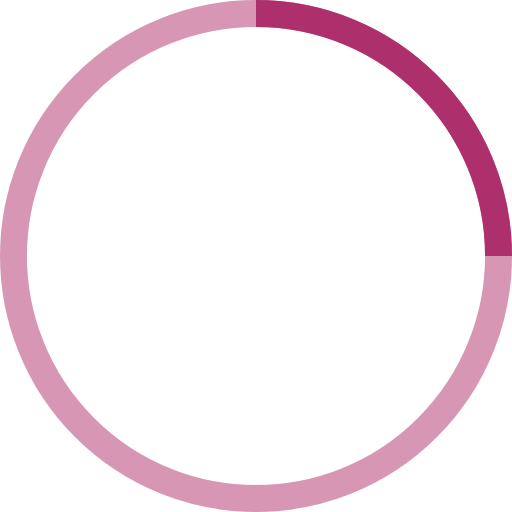
t = 0.00 s
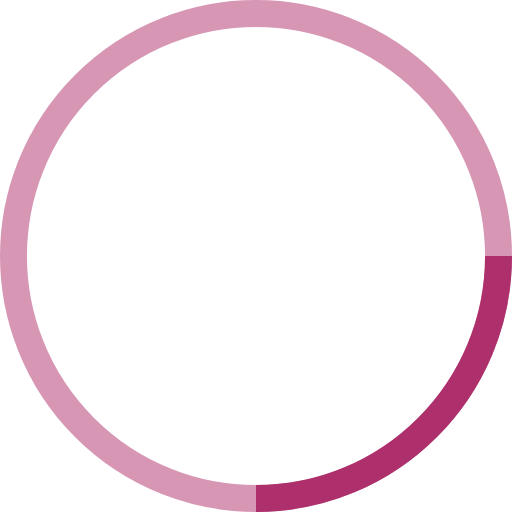
t = 0.25 s
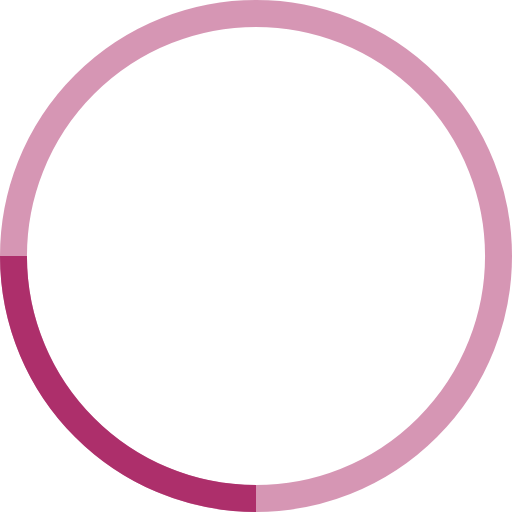
t = 0.50 s
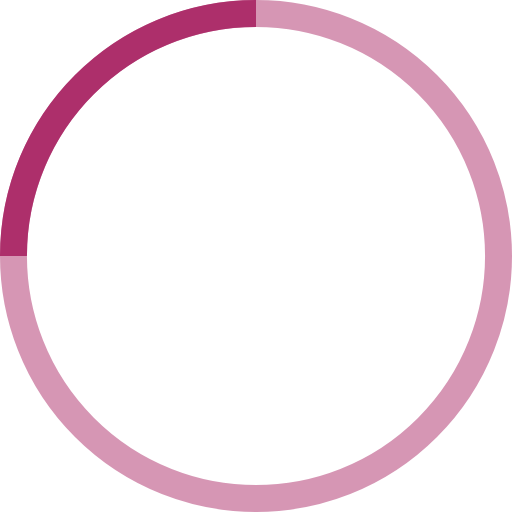
t = 0.75 s

The animated SVG that drew these frames (rendered in a browser with its animation timeline set to each time). Animation: 1 SMIL element (animateTransform=1); one cycle of 1.00 s, repeats indefinitely.

<svg width="38" height="38" viewBox="0 0 38 38" xmlns="http://www.w3.org/2000/svg" stroke="#ad2f6b">
    <g fill="none" fill-rule="evenodd">
        <g transform="translate(1 1)" stroke-width="2">
            <circle stroke-opacity=".5" cx="18" cy="18" r="18"/>
            <path d="M36 18c0-9.94-8.06-18-18-18">
                <animateTransform attributeName="transform" type="rotate" from="0 18 18" to="360 18 18" dur="1s" repeatCount="indefinite"/>
            </path>
        </g>
    </g>
</svg>
